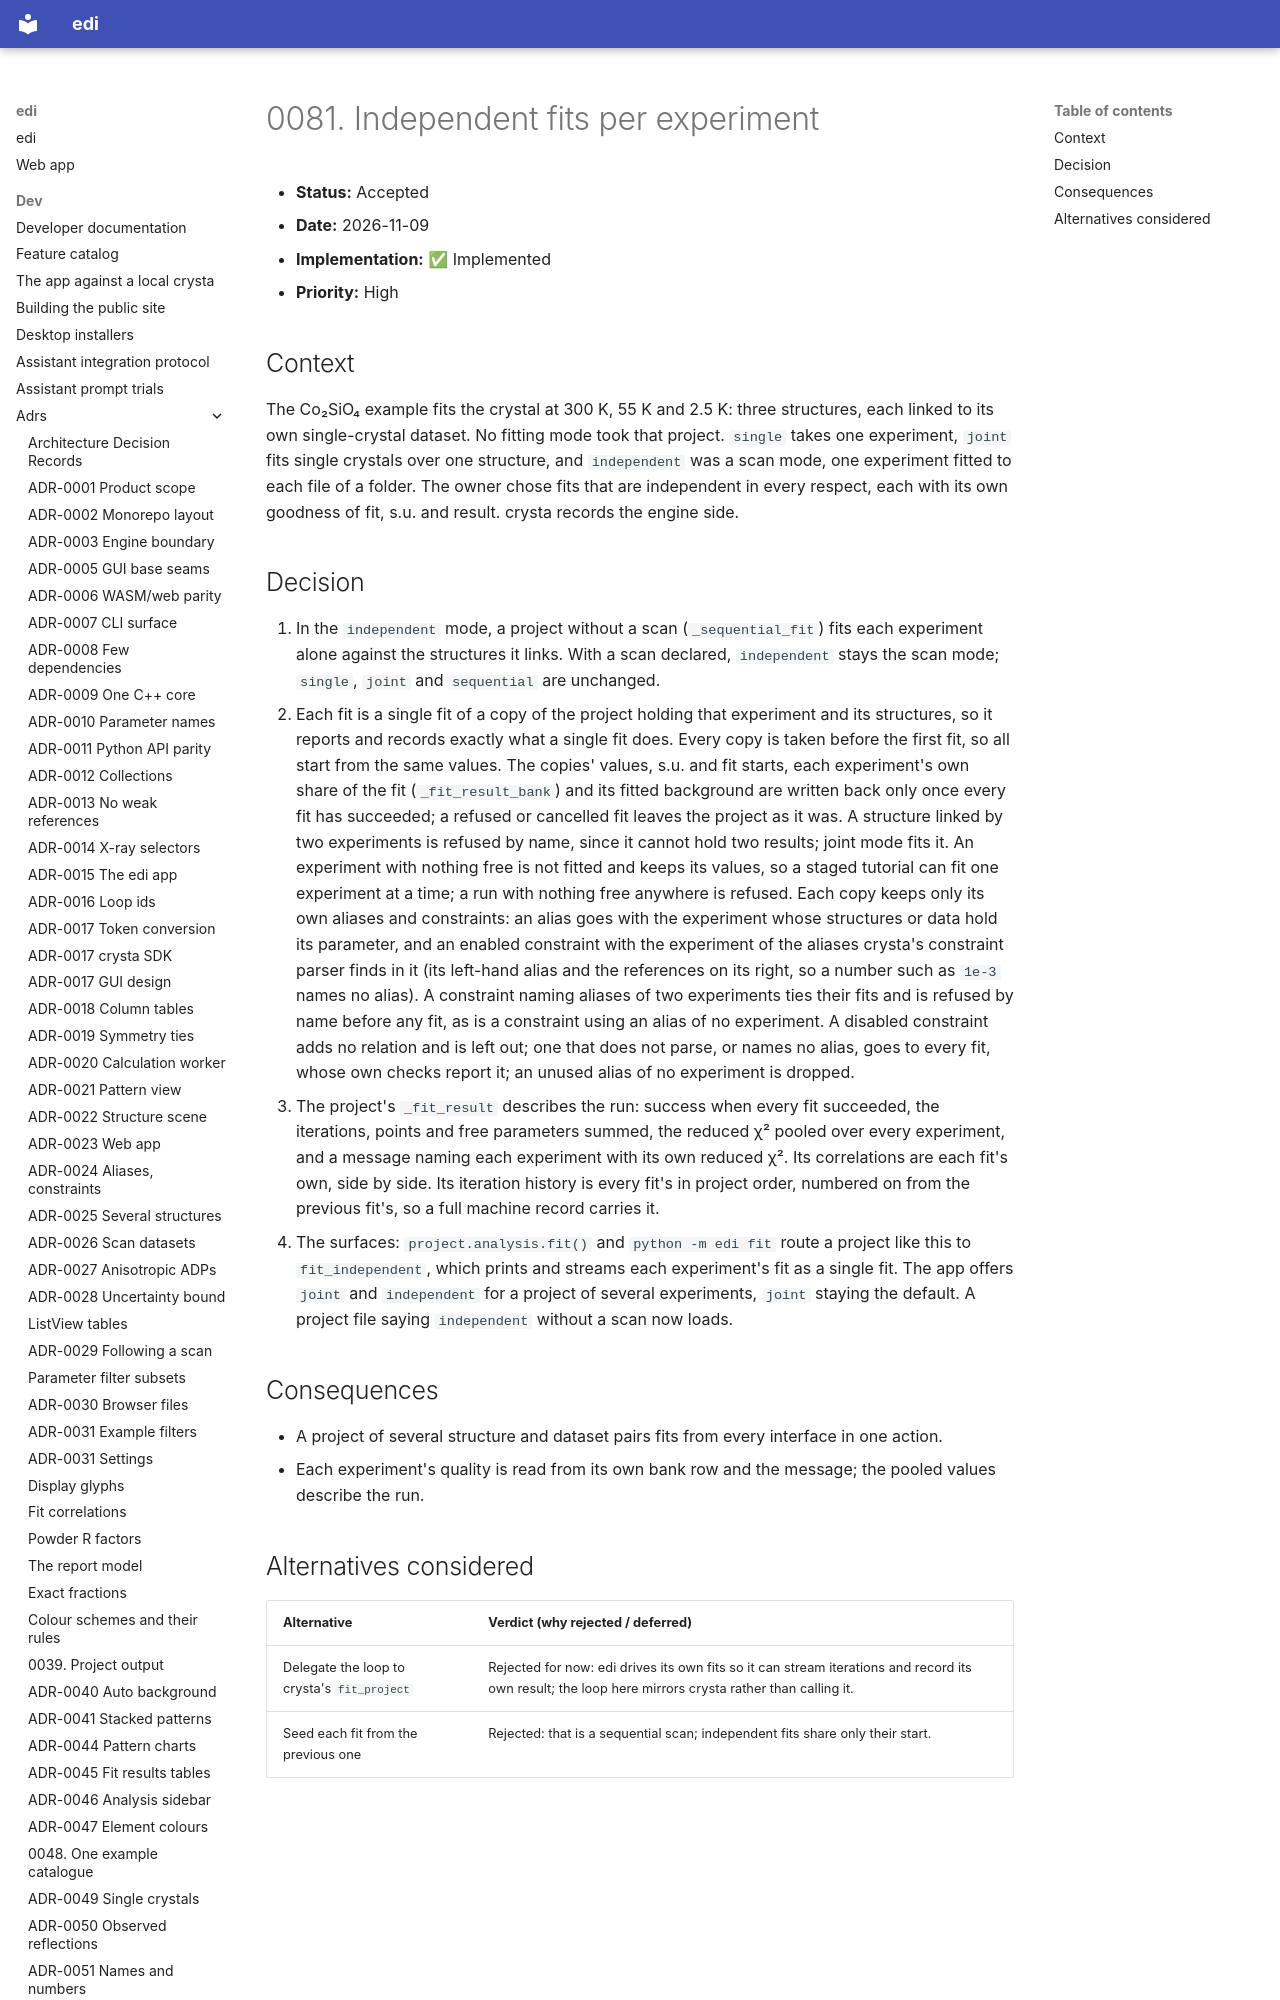

repository: enhantica/edi · page: dev/adrs/0081-independent-fits-per-experiment/index.html · generator: mkdocs

# 0081. Independent fits per experiment

- **Status:** Accepted
- **Date:** 2026-11-09
- **Implementation:** ✅ Implemented
- **Priority:** High

## Context

The Co₂SiO₄ example fits the crystal at 300 K, 55 K and 2.5 K: three structures, each linked to its own single-crystal
dataset. No fitting mode took that project. `single` takes one experiment, `joint` fits single crystals over one
structure, and `independent` was a scan mode, one experiment fitted to each file of a folder. The owner chose fits that
are independent in every respect, each with its own goodness of fit, s.u. and result. crysta records the engine side.
